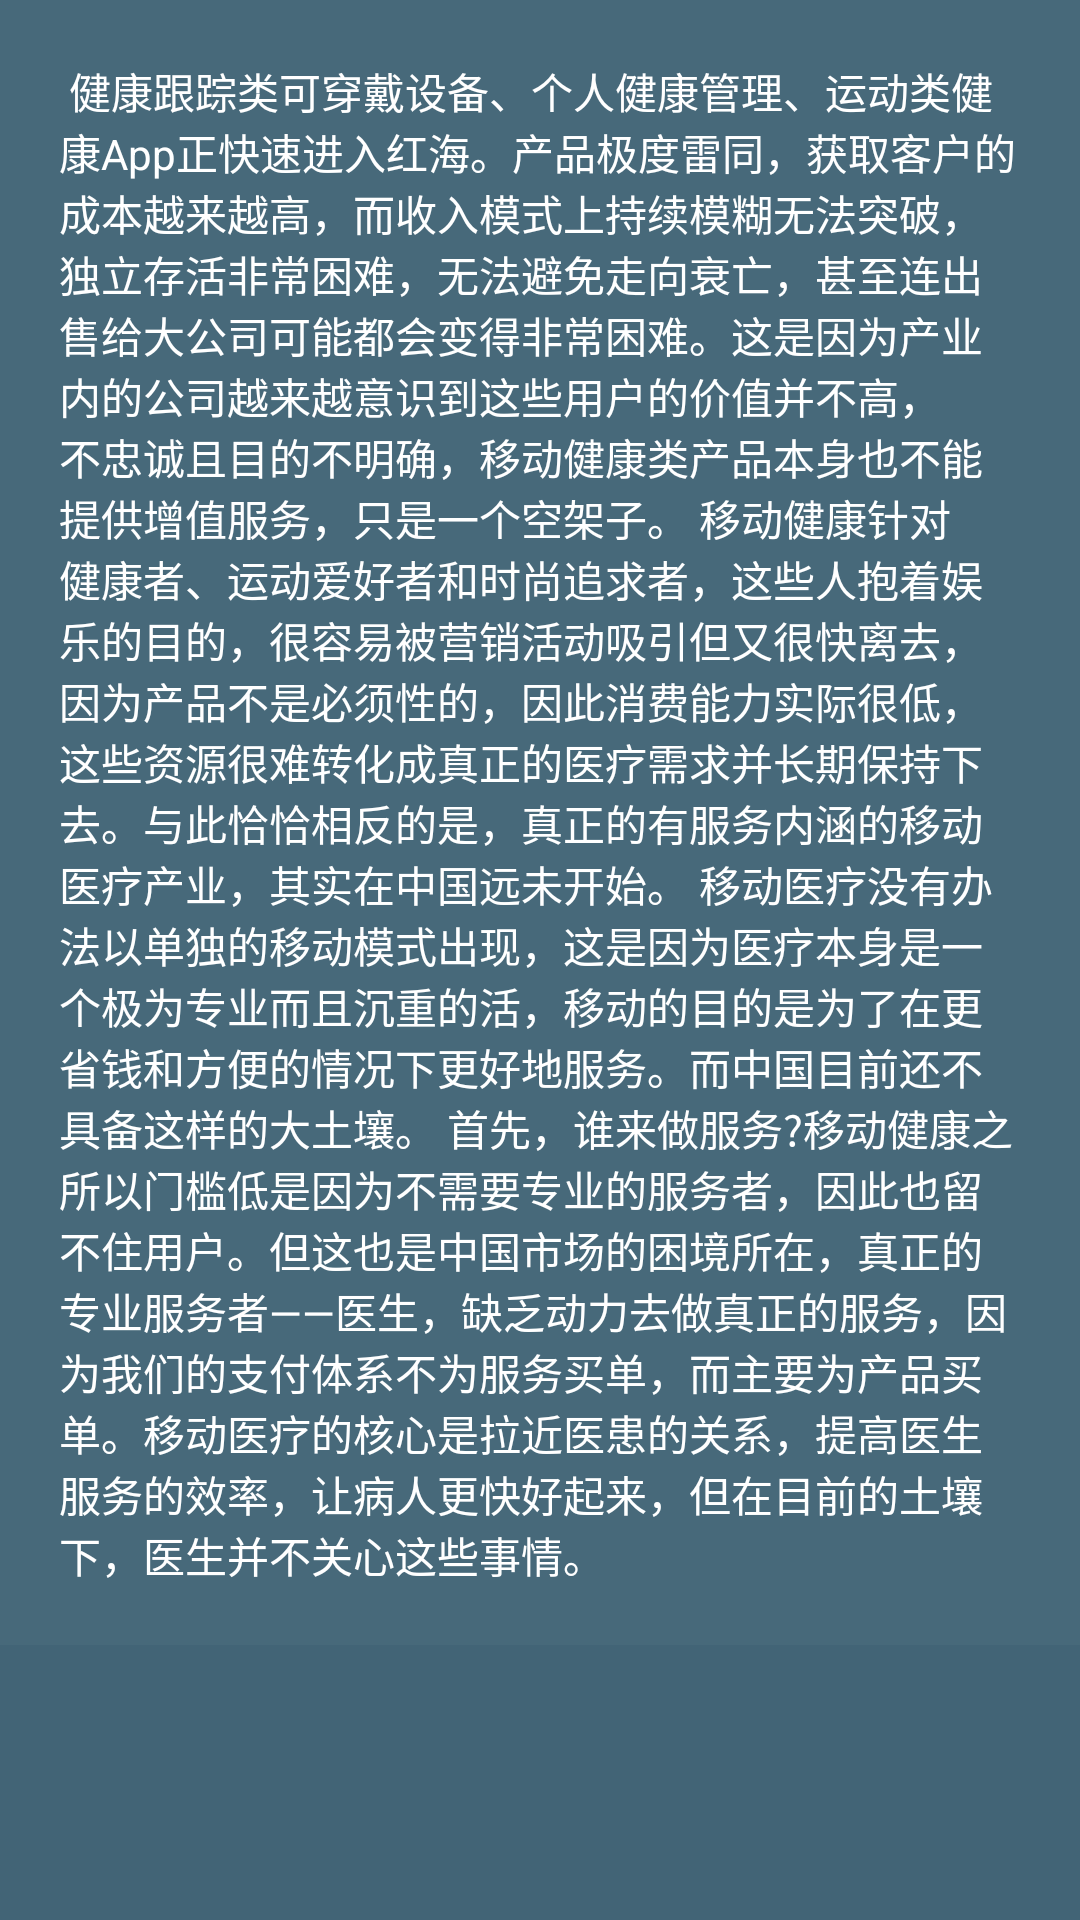

Produce the Android XML layout that renders to this screen, including the resource entries it uses.
<!-- AndroidManifest.xml: application theme AppTheme -->
<!-- res/layout/activity_compromise.xml -->
<LinearLayout xmlns:android="http://schemas.android.com/apk/res/android"
    xmlns:tools="http://schemas.android.com/tools"
    android:layout_width="match_parent"
    android:layout_height="match_parent"
    android:background="#426476"
    android:paddingBottom="@dimen/activity_vertical_margin"
    android:paddingLeft="@dimen/activity_horizontal_margin"
    android:paddingRight="@dimen/activity_horizontal_margin"
    android:paddingTop="@dimen/activity_vertical_margin"
    tools:context="com.sec.health.health.CompromiseActivity">

    <LinearLayout
        android:layout_width="fill_parent"
        android:layout_height="wrap_content"
        android:background="@color/appcolor"
        android:padding="20dp">

        <TextView
            android:layout_width="match_parent"
            android:layout_height="wrap_content"
            android:text=" 健康跟踪类可穿戴设备、个人健康管理、运动类健康App正快速进入红海。产品极度雷同，获取客户的成本越来越高，而收入模式上持续模糊无法突破，独立存活非常困难，无法避免走向衰亡，甚至连出售给大公司可能都会变得非常困难。这是因为产业内的公司越来越意识到这些用户的价值并不高，

            不忠诚且目的不明确，移动健康类产品本身也不能提供增值服务，只是一个空架子。
移动健康针对健康者、运动爱好者和时尚追求者，这些人抱着娱乐的目的，很容易被营销活动吸引但又很快离去，因为产品不是必须性的，因此消费能力实际很低，这些资源很难转化成真正的医疗需求并长期保持下去。与此恰恰相反的是，真正的有服务内涵的移动医疗产业，其实在中国远未开始。
移动医疗没有办法以单独的移动模式出现，这是因为医疗本身是一个极为专业而且沉重的活，移动的目的是为了在更省钱和方便的情况下更好地服务。而中国目前还不具备这样的大土壤。
首先，谁来做服务?移动健康之所以门槛低是因为不需要专业的服务者，因此也留不住用户。但这也是中国市场的困境所在，真正的专业服务者——医生，缺乏动力去做真正的服务，因为我们的支付体系不为服务买单，而主要为产品买单。移动医疗的核心是拉近医患的关系，提高医生服务的效率，让病人更快好起来，但在目前的土壤下，医生并不关心这些事情。"
            android:textColor="@color/white" />
    </LinearLayout>

</LinearLayout>
<!-- resources referenced by this layout -->
<resources>
  <color name="appcolor">#47697a</color>
  <color name="white">#FFFFFF</color>
  <style name="AppTheme" parent="Theme.AppCompat.Light.NoActionBar">
          <item name="android:button">@style/MyButton</item>
      </style>
  <style name="MyButton" parent="Base.TextAppearance.AppCompat.Button">
          <item name="android:background">@color/btn_color</item>
          <item name="android:textColor">@color/white</item>
      </style>
  <color name="btn_color">#9fbe3c</color>
</resources>
